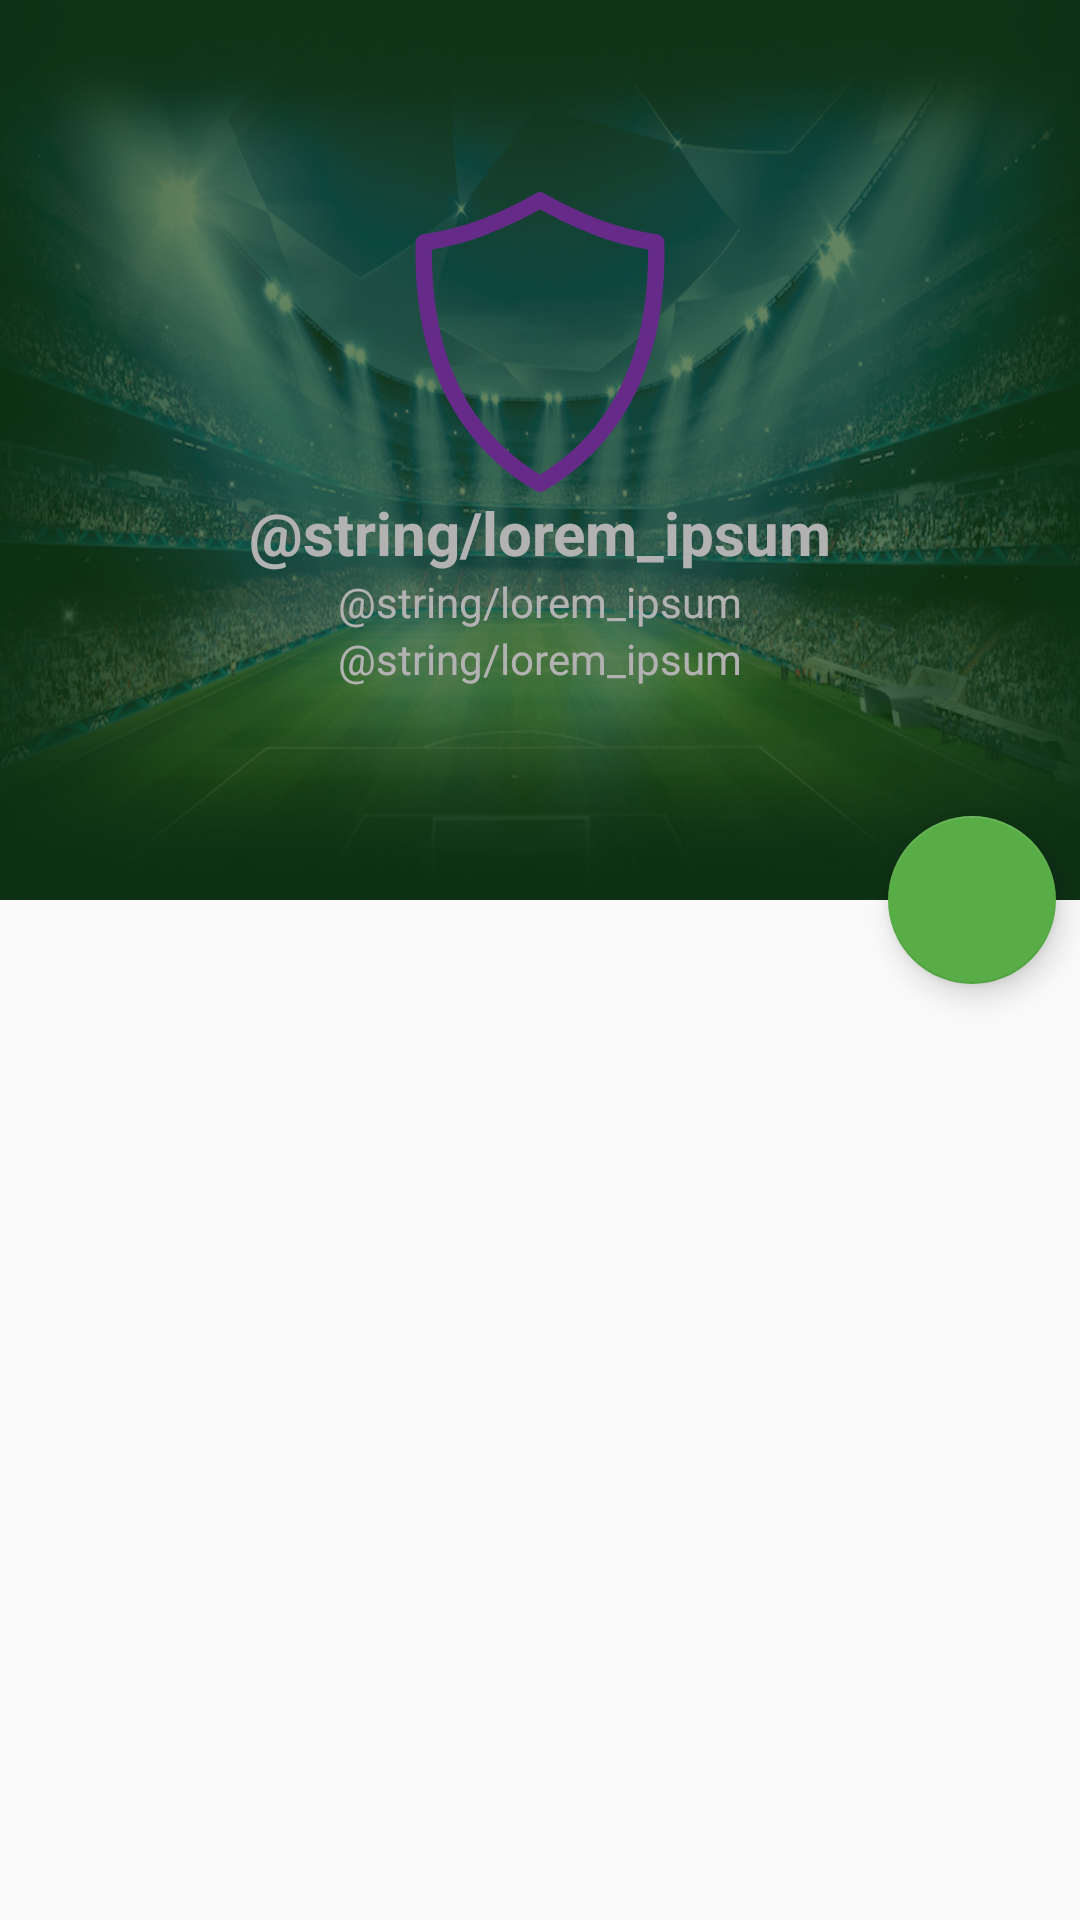

Layout XML and referenced resources for this Android screen:
<!-- AndroidManifest.xml: application theme AppTheme -->
<!-- res/layout/activity_team_detail.xml -->
<?xml version="1.0" encoding="utf-8"?>
<android.support.design.widget.CoordinatorLayout
    xmlns:android="http://schemas.android.com/apk/res/android"
    xmlns:app="http://schemas.android.com/apk/res-auto"
    android:id="@+id/maincontent"
    android:layout_width="match_parent"
    android:layout_height="match_parent"
    android:fitsSystemWindows="true">

    <android.support.design.widget.AppBarLayout
        android:id="@+id/appbar"
        android:layout_width="match_parent"
        android:layout_height="wrap_content"
        android:background="?attr/colorPrimary"
        android:fitsSystemWindows="true"
        android:theme="@style/ThemeOverlay.AppCompat.Dark.ActionBar">

        <android.support.design.widget.CollapsingToolbarLayout
            android:id="@+id/collapse_toolbar"
            android:layout_width="match_parent"
            android:layout_height="300dp"
            android:fitsSystemWindows="true"
            app:contentScrim="?attr/colorPrimary"
            app:layout_scrollFlags="scroll|exitUntilCollapsed|snap"
            app:titleEnabled="false">

            <android.support.constraint.ConstraintLayout
                android:layout_width="match_parent"
                android:layout_height="wrap_content">

                <ImageView
                    android:id="@+id/header"
                    android:layout_width="match_parent"
                    android:layout_height="match_parent"
                    android:background="@drawable/stadium"
                    android:fitsSystemWindows="true"
                    android:scaleType="centerCrop"
                    android:alpha="0.5"
                    app:layout_collapseMode="parallax"/>

                <ImageView
                    android:id="@+id/team_badge"
                    android:layout_width="100dp"
                    android:layout_height="100dp"
                    android:layout_marginStart="8dp"
                    android:layout_marginTop="64dp"
                    android:layout_marginEnd="8dp"
                    android:src="@drawable/ic_empty_badge"
                    app:layout_constraintEnd_toEndOf="parent"
                    app:layout_constraintStart_toStartOf="parent"
                    app:layout_constraintTop_toTopOf="parent" />

                <TextView
                    android:id="@+id/team_name"
                    android:layout_width="wrap_content"
                    android:layout_height="wrap_content"
                    android:layout_marginStart="8dp"
                    android:layout_marginEnd="8dp"
                    android:text="@string/lorem_ipsum"
                    android:textColor="@color/colorAlternateText"
                    android:textSize="20dp"
                    android:textStyle="bold"
                    app:layout_constraintEnd_toEndOf="parent"
                    app:layout_constraintStart_toStartOf="parent"
                    app:layout_constraintTop_toBottomOf="@+id/team_badge" />

                <TextView
                    android:id="@+id/formed_year"
                    android:layout_width="wrap_content"
                    android:layout_height="wrap_content"
                    android:layout_marginStart="8dp"
                    android:layout_marginEnd="8dp"
                    android:text="@string/lorem_ipsum"
                    android:textColor="#FFFFFF"
                    app:layout_constraintEnd_toEndOf="parent"
                    app:layout_constraintStart_toStartOf="@+id/header"
                    app:layout_constraintTop_toBottomOf="@+id/team_name" />

                <TextView
                    android:id="@+id/stadium"
                    android:layout_width="wrap_content"
                    android:layout_height="wrap_content"
                    android:layout_marginStart="8dp"
                    android:layout_marginEnd="8dp"
                    android:text="@string/lorem_ipsum"
                    android:textColor="@color/colorAlternateText"
                    app:layout_constraintEnd_toEndOf="parent"
                    app:layout_constraintStart_toStartOf="parent"
                    app:layout_constraintTop_toBottomOf="@+id/formed_year" />

            </android.support.constraint.ConstraintLayout>

            <View
                android:layout_width="match_parent"
                android:layout_height="match_parent"
                android:alpha="0.3"
                android:background="@android:color/black"
                android:fitsSystemWindows="true"/>

            <android.support.v7.widget.Toolbar
                android:id="@+id/htab_toolbar"
                android:layout_width="match_parent"
                android:layout_height="?attr/actionBarSize"
                android:layout_gravity="top"
                android:layout_marginBottom="48dp"
                app:layout_collapseMode="pin"
                app:popupTheme="@style/ThemeOverlay.AppCompat.Light"/>

            <android.support.design.widget.TabLayout
                android:id="@+id/team_tabs"
                android:layout_width="match_parent"
                android:layout_height="wrap_content"
                android:layout_gravity="bottom"
                app:tabIndicatorColor="@android:color/white"
                app:tabSelectedTextColor="@android:color/white"
                app:tabTextColor="@color/colorAlternateText">

            </android.support.design.widget.TabLayout>

        </android.support.design.widget.CollapsingToolbarLayout>

    </android.support.design.widget.AppBarLayout>

    <android.support.v4.view.ViewPager
        android:id="@+id/viewpager"
        android:layout_width="match_parent"
        android:layout_height="match_parent"
        app:layout_behavior="@string/appbar_scrolling_view_behavior"/>

    <android.support.design.widget.FloatingActionButton
        android:id="@+id/fab"
        android:layout_height="wrap_content"
        android:layout_width="wrap_content"
        android:layout_margin="8dp"
        android:src="@drawable/ic_add_to_favorites"
        app:layout_anchor="@id/appbar"
        app:layout_anchorGravity="right|bottom"/>

</android.support.design.widget.CoordinatorLayout>
<!-- resources referenced by this layout -->
<resources>
  <color name="colorAlternateText">#FFFFFF</color>
  <!-- drawable ic_empty_badge (drawable) -->
  <vector android:height="24dp" android:viewportHeight="737.407"
      android:viewportWidth="737.408" android:width="24dp" xmlns:android="http://schemas.android.com/apk/res/android">
      <path android:fillColor="#933EC5" android:pathData="M674.417,123.507c-0.224,-9.759 -7.216,-18.177 -16.982,-19.511c-45.521,-6.252 -90.416,-17.129 -134.426,-33.248c-43.802,-16.042 -92.267,-38.436 -144.54,-67.93c-6.637,-3.747 -12.88,-3.77 -19.51,0c-51.911,29.479 -100.029,51.826 -144.177,67.93c-44.024,16.058 -88.897,27.004 -134.056,33.248c-9.767,1.349 -16.62,9.752 -17.707,19.511c-4.332,185.366 36.27,337.036 121.414,454.934c46.384,64.222 104.431,116.349 174.526,156.096c5.419,3.978 13.915,3.677 20.235,0c69.564,-40.41 127.534,-92.159 173.811,-156.096C638.262,460.62 678.533,308.88 674.417,123.507zM520.48,555.677c-40.225,55.564 -90.694,101.895 -151.762,139.112c-61.069,-37.218 -111.777,-83.378 -151.763,-139.112c-77.458,-107.962 -115.269,-246.08 -113.828,-414.463c42.637,-6.868 84.92,-18.432 127.195,-33.972c42.275,-15.533 88.528,-36.856 138.396,-63.952c49.868,27.096 95.757,48.419 138.033,63.952c42.275,15.541 84.912,27.104 127.557,33.972C635.75,310.684 597.699,448.995 520.48,555.677z"/>
  </vector>
  <!-- drawable stadium: jpg bitmap (drawable, 411341 bytes) -->
  <style name="AppTheme" parent="Theme.AppCompat.Light.DarkActionBar">
          
          <item name="colorPrimary">@color/colorPrimary</item>
          <item name="colorPrimaryDark">@color/colorPrimaryDark</item>
          <item name="colorAccent">@color/colorAccent</item>
      </style>
  <color name="colorPrimary">#227d18</color>
  <color name="colorPrimaryDark">#004f00</color>
  <color name="colorAccent">#58ad47</color>
</resources>
